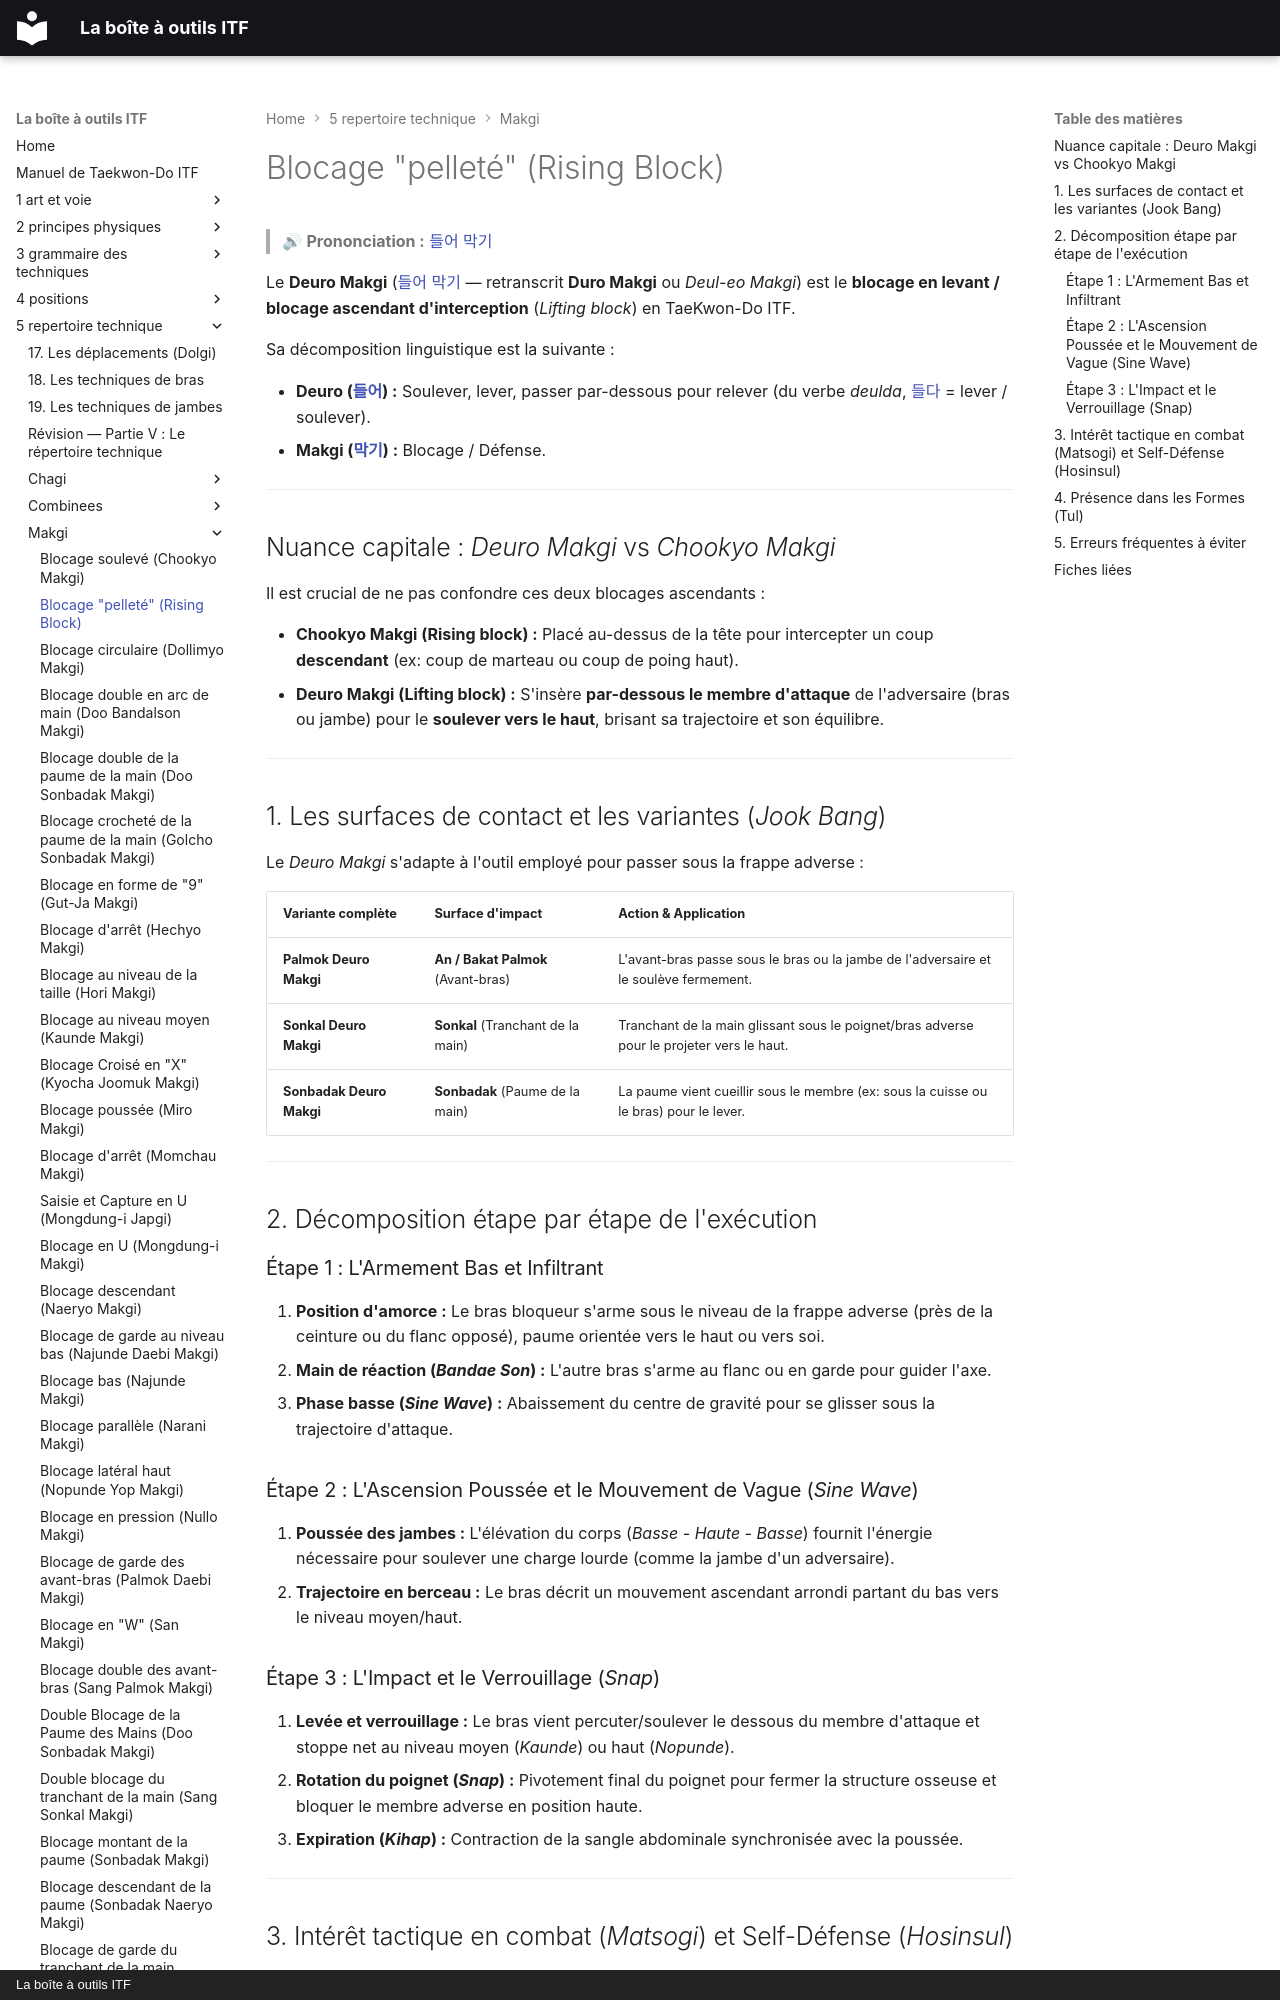

repository: yvmori1/La-boite-outils-ITF · page: 5-repertoire-technique/makgi/deuro-makgi/index.html · generator: mkdocs · copyright: La boîte à outils ITF

# Blocage "pelleté" (Rising Block)

> 🔊 **Prononciation :** [들어 막기](../../audio/makgi/deuro-makgi.m4a)

Le **Deuro Makgi** ([들어 막기](../../audio/lexique/Duro-makgi.m4a) — retranscrit **Duro Makgi** ou *Deul-eo Makgi*) est le **blocage en levant / blocage ascendant d'interception** (*Lifting block*) en TaeKwon-Do ITF.

Sa décomposition linguistique est la suivante :

* **Deuro ([들어](../../audio/termes/duro.m4a)) :** Soulever, lever, passer par-dessous pour relever (du verbe *deulda*, [들다](../../audio/termes/deulda.m4a) = lever / soulever).
* **Makgi ([막기](../../audio/termes/makgi.m4a)) :** Blocage / Défense.

---

## Nuance capitale : *Deuro Makgi* vs *Chookyo Makgi*

Il est crucial de ne pas confondre ces deux blocages ascendants :

* **Chookyo Makgi (Rising block) :** Placé au-dessus de la tête pour intercepter un coup **descendant** (ex: coup de marteau ou coup de poing haut).
* **Deuro Makgi (Lifting block) :** S'insère **par-dessous le membre d'attaque** de l'adversaire (bras ou jambe) pour le **soulever vers le haut**, brisant sa trajectoire et son équilibre.

---

## 1. Les surfaces de contact et les variantes (*Jook Bang*)

Le *Deuro Makgi* s'adapte à l'outil employé pour passer sous la frappe adverse :

| Variante complète | Surface d'impact | Action & Application |
| --- | --- | --- |
| **Palmok Deuro Makgi** | **An / Bakat Palmok** (Avant-bras) | L'avant-bras passe sous le bras ou la jambe de l'adversaire et le soulève fermement. |
| **Sonkal Deuro Makgi** | **Sonkal** (Tranchant de la main) | Tranchant de la main glissant sous le poignet/bras adverse pour le projeter vers le haut. |
| **Sonbadak Deuro Makgi** | **Sonbadak** (Paume de la main) | La paume vient cueillir sous le membre (ex: sous la cuisse ou le bras) pour le lever. |

---

## 2. Décomposition étape par étape de l'exécution

### Étape 1 : L'Armement Bas et Infiltrant

1. **Position d'amorce :** Le bras bloqueur s'arme sous le niveau de la frappe adverse (près de la ceinture ou du flanc opposé), paume orientée vers le haut ou vers soi.
2. **Main de réaction (*Bandae Son*) :** L'autre bras s'arme au flanc ou en garde pour guider l'axe.
3. **Phase basse (*Sine Wave*) :** Abaissement du centre de gravité pour se glisser sous la trajectoire d'attaque.

### Étape 2 : L'Ascension Poussée et le Mouvement de Vague (*Sine Wave*)

1. **Poussée des jambes :** L'élévation du corps (*Basse - Haute - Basse*) fournit l'énergie nécessaire pour soulever une charge lourde (comme la jambe d'un adversaire).
2. **Trajectoire en berceau :** Le bras décrit un mouvement ascendant arrondi partant du bas vers le niveau moyen/haut.

### Étape 3 : L'Impact et le Verrouillage (*Snap*)

1. **Levée et verrouillage :** Le bras vient percuter/soulever le dessous du membre d'attaque et stoppe net au niveau moyen (*Kaunde*) ou haut (*Nopunde*).
2. **Rotation du poignet (*Snap*) :** Pivotement final du poignet pour fermer la structure osseuse et bloquer le membre adverse en position haute.
3. **Expiration (*Kihap*) :** Contraction de la sangle abdominale synchronisée avec la poussée.

---
